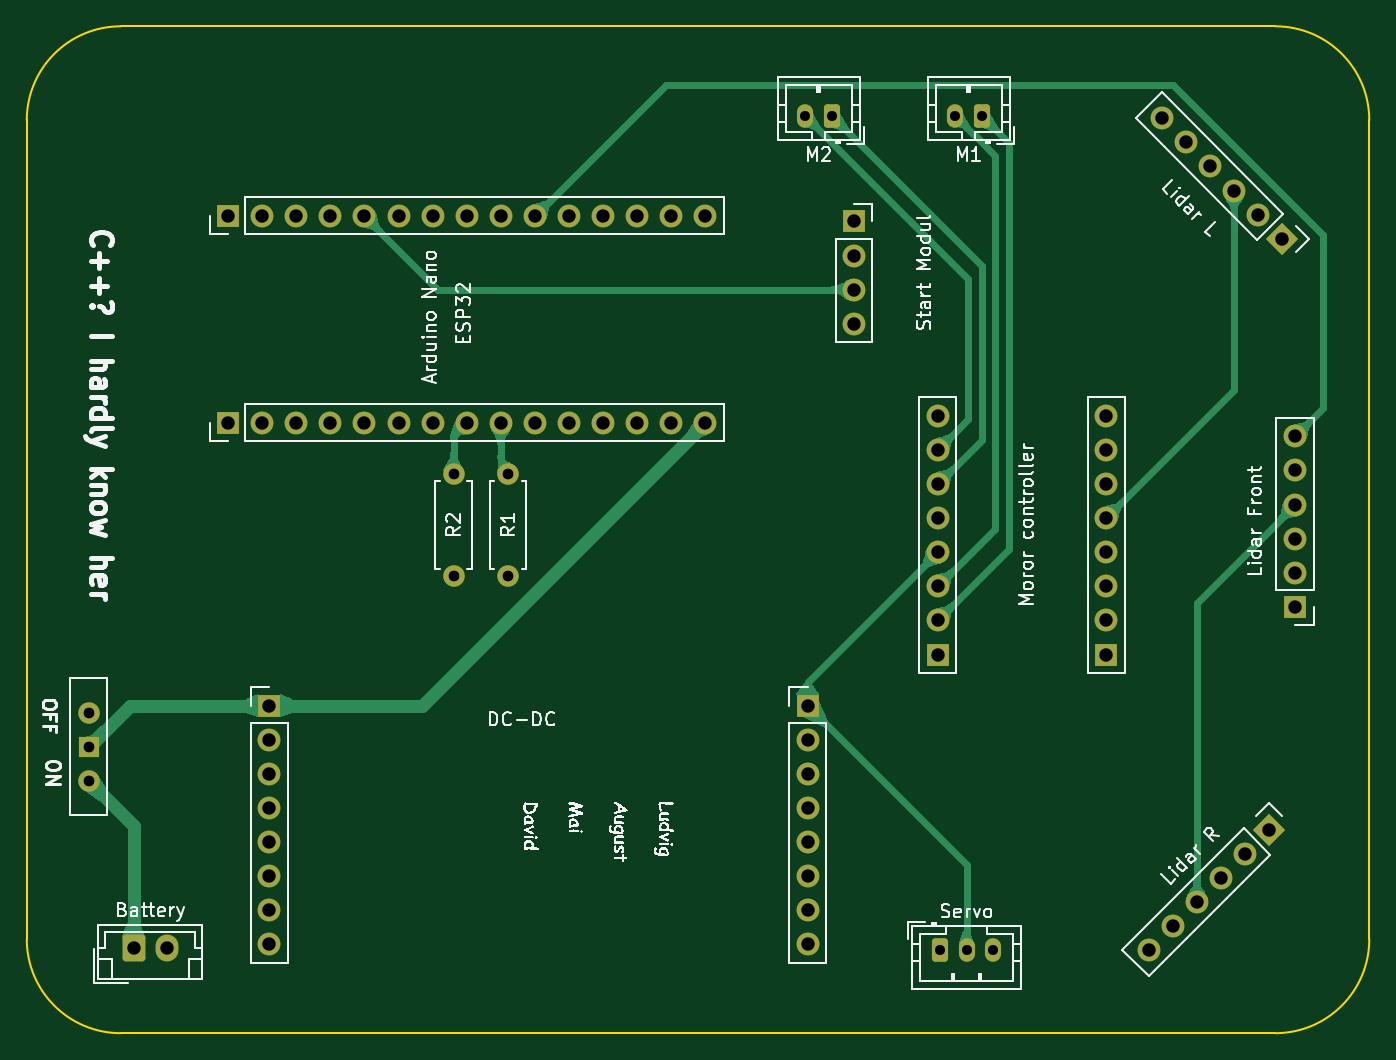
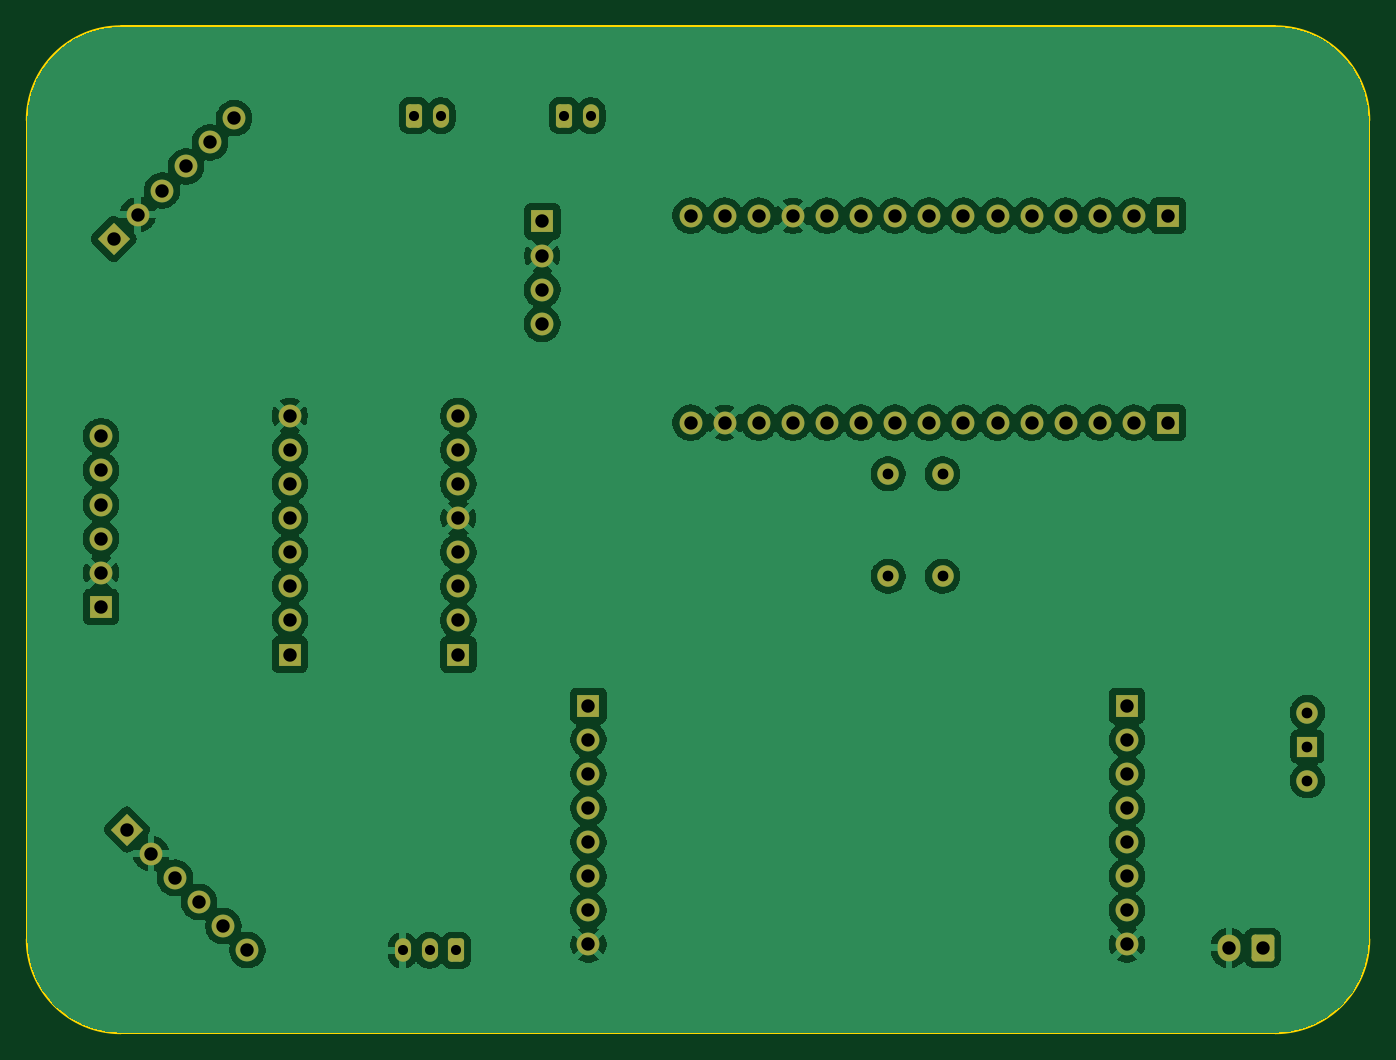
Circuit board: 13 layer files. Board 100.0 x 75.0 mm.
- bottom_copper: Bil v 1,0-B_Cu.gbr (146609 bytes)
- bottom_mask: Bil v 1,0-B_Mask.gbr (4783 bytes)
- paste: Bil v 1,0-B_Paste.gbr (454 bytes)
- bottom_silk: Bil v 1,0-B_Silkscreen.gbr (455 bytes)
- outline: Bil v 1,0-Edge_Cuts.gbr (840 bytes)
- top_copper: Bil v 1,0-F_Cu.gbr (42310 bytes)
- top_mask: Bil v 1,0-F_Mask.gbr (4783 bytes)
- paste: Bil v 1,0-F_Paste.gbr (454 bytes)
- top_silk: Bil v 1,0-F_Silkscreen.gbr (88714 bytes)
- inner_copper: Bil v 1,0-In1_Cu.gbr (35148 bytes)
- inner_copper: Bil v 1,0-In2_Cu.gbr (139711 bytes)
- drill: Bil v 1,0-NPTH.drl (264 bytes)
- drill: Bil v 1,0-PTH.drl (2129 bytes)

=== bottom_copper: Bil v 1,0-B_Cu.gbr (146609 bytes, source omitted) ===
=== bottom_mask: Bil v 1,0-B_Mask.gbr (4783 bytes, source withheld) ===
=== paste: Bil v 1,0-B_Paste.gbr ===
%TF.GenerationSoftware,KiCad,Pcbnew,10.0.0*%
%TF.CreationDate,2026-09-11T09:21:35+02:00*%
%TF.ProjectId,Bil v 1_0,42696c20-7620-4312-9c30-2e6b69636164,rev?*%
%TF.SameCoordinates,Original*%
%TF.FileFunction,Paste,Bot*%
%TF.FilePolarity,Positive*%
%FSLAX46Y46*%
G04 Gerber Fmt 4.6, Leading zero omitted, Abs format (unit mm)*
G04 Created by KiCad (PCBNEW 10.0.0) date 2026-09-11 09:21:35*
%MOMM*%
%LPD*%
G01*
G04 APERTURE LIST*
G04 APERTURE END LIST*
M02*

=== bottom_silk: Bil v 1,0-B_Silkscreen.gbr ===
%TF.GenerationSoftware,KiCad,Pcbnew,10.0.0*%
%TF.CreationDate,2026-09-11T09:21:36+02:00*%
%TF.ProjectId,Bil v 1_0,42696c20-7620-4312-9c30-2e6b69636164,rev?*%
%TF.SameCoordinates,Original*%
%TF.FileFunction,Legend,Bot*%
%TF.FilePolarity,Positive*%
%FSLAX46Y46*%
G04 Gerber Fmt 4.6, Leading zero omitted, Abs format (unit mm)*
G04 Created by KiCad (PCBNEW 10.0.0) date 2026-09-11 09:21:36*
%MOMM*%
%LPD*%
G01*
G04 APERTURE LIST*
G04 APERTURE END LIST*
M02*

=== outline: Bil v 1,0-Edge_Cuts.gbr ===
%TF.GenerationSoftware,KiCad,Pcbnew,10.0.0*%
%TF.CreationDate,2026-09-11T09:21:36+02:00*%
%TF.ProjectId,Bil v 1_0,42696c20-7620-4312-9c30-2e6b69636164,rev?*%
%TF.SameCoordinates,Original*%
%TF.FileFunction,Profile,NP*%
%FSLAX46Y46*%
G04 Gerber Fmt 4.6, Leading zero omitted, Abs format (unit mm)*
G04 Created by KiCad (PCBNEW 10.0.0) date 2026-09-11 09:21:36*
%MOMM*%
%LPD*%
G01*
G04 APERTURE LIST*
%TA.AperFunction,Profile*%
%ADD10C,0.150000*%
%TD*%
G04 APERTURE END LIST*
D10*
X100291800Y-63835600D02*
X100291800Y-63835600D01*
G75*
G02*
X107291800Y-56835600I7000000J0D01*
G01*
X193291800Y-56835600D01*
G75*
G02*
X200291800Y-63835600I0J-7000000D01*
G01*
X200291800Y-124835600D01*
G75*
G02*
X193291800Y-131835600I-7000000J0D01*
G01*
X107291800Y-131835600D01*
G75*
G02*
X100291800Y-124835600I0J7000000D01*
G01*
X100291800Y-63835600D01*
M02*

=== top_copper: Bil v 1,0-F_Cu.gbr (42310 bytes, source omitted) ===
=== top_mask: Bil v 1,0-F_Mask.gbr (4783 bytes, source withheld) ===
=== paste: Bil v 1,0-F_Paste.gbr ===
%TF.GenerationSoftware,KiCad,Pcbnew,10.0.0*%
%TF.CreationDate,2026-09-11T09:21:35+02:00*%
%TF.ProjectId,Bil v 1_0,42696c20-7620-4312-9c30-2e6b69636164,rev?*%
%TF.SameCoordinates,Original*%
%TF.FileFunction,Paste,Top*%
%TF.FilePolarity,Positive*%
%FSLAX46Y46*%
G04 Gerber Fmt 4.6, Leading zero omitted, Abs format (unit mm)*
G04 Created by KiCad (PCBNEW 10.0.0) date 2026-09-11 09:21:35*
%MOMM*%
%LPD*%
G01*
G04 APERTURE LIST*
G04 APERTURE END LIST*
M02*

=== top_silk: Bil v 1,0-F_Silkscreen.gbr (88714 bytes, source omitted) ===
=== inner_copper: Bil v 1,0-In1_Cu.gbr (35148 bytes, source omitted) ===
=== inner_copper: Bil v 1,0-In2_Cu.gbr (139711 bytes, source omitted) ===
=== drill: Bil v 1,0-NPTH.drl ===
M48
; DRILL file KiCad 10.0.0 date 2026-09-11T09:20:00
; FORMAT={-:-/ absolute / metric / decimal}
; #@! TF.CreationDate,2026-09-11T09:20:00+02:00
; #@! TF.GenerationSoftware,Kicad,Pcbnew,10.0.0
; #@! TF.FileFunction,NonPlated,1,4,NPTH
FMAT,2
METRIC
%
G90
G05
M30

=== drill: Bil v 1,0-PTH.drl ===
M48
; DRILL file KiCad 10.0.0 date 2026-09-11T09:20:00
; FORMAT={-:-/ absolute / metric / decimal}
; #@! TF.CreationDate,2026-09-11T09:20:00+02:00
; #@! TF.GenerationSoftware,Kicad,Pcbnew,10.0.0
; #@! TF.FileFunction,Plated,1,4,PTH
FMAT,2
METRIC
; #@! TA.AperFunction,Plated,PTH,ComponentDrill
T1C0.750
; #@! TA.AperFunction,Plated,PTH,ComponentDrill
T2C0.800
; #@! TA.AperFunction,Plated,PTH,ComponentDrill
T3C1.000
%
G90
G05
T1
X158.274Y-63.5
X160.274Y-63.5
X168.292Y-125.661
X169.45Y-63.5
X170.292Y-125.661
X171.45Y-63.5
X172.292Y-125.661
T2
X104.902Y-107.95
X104.902Y-110.49
X104.902Y-113.03
X132.08Y-90.17
X132.08Y-97.79
X136.13Y-90.17
X136.13Y-97.79
T3
X108.244Y-125.476
X110.744Y-125.476
X115.284Y-70.944
X115.284Y-86.36
X117.824Y-70.944
X117.824Y-86.36
X118.343Y-107.447
X118.343Y-109.987
X118.343Y-112.527
X118.343Y-115.067
X118.343Y-117.607
X118.343Y-120.147
X118.343Y-122.687
X118.343Y-125.227
X120.364Y-70.944
X120.364Y-86.36
X122.904Y-70.944
X122.904Y-86.36
X125.444Y-70.944
X125.444Y-86.36
X127.984Y-70.944
X127.984Y-86.36
X130.524Y-70.944
X130.524Y-86.36
X133.064Y-70.944
X133.064Y-86.36
X135.604Y-70.944
X135.604Y-86.36
X138.144Y-70.944
X138.144Y-86.36
X140.684Y-70.944
X140.684Y-86.36
X143.224Y-70.944
X143.224Y-86.36
X145.764Y-70.944
X145.764Y-86.36
X148.304Y-70.944
X148.304Y-86.36
X150.844Y-70.944
X150.844Y-86.36
X158.453Y-107.447
X158.453Y-109.987
X158.453Y-112.527
X158.453Y-115.067
X158.453Y-117.607
X158.453Y-120.147
X158.453Y-122.687
X158.453Y-125.227
X161.893Y-71.374
X161.893Y-73.914
X161.893Y-76.454
X161.893Y-78.994
X168.148Y-85.852
X168.148Y-88.392
X168.148Y-90.932
X168.148Y-93.472
X168.148Y-96.012
X168.148Y-98.552
X168.148Y-101.092
X168.148Y-103.632
X180.698Y-85.852
X180.698Y-88.392
X180.698Y-90.932
X180.698Y-93.472
X180.698Y-96.012
X180.698Y-98.552
X180.698Y-101.092
X180.698Y-103.632
X183.853Y-125.644
X184.84Y-63.682
X185.649Y-123.848
X186.636Y-65.478
X187.445Y-122.052
X188.432Y-67.274
X189.241Y-120.256
X190.228Y-69.07
X191.037Y-118.46
X192.024Y-70.866
X192.833Y-116.664
X193.82Y-72.662
X194.76Y-87.376
X194.76Y-89.916
X194.76Y-92.456
X194.76Y-94.996
X194.76Y-97.536
X194.76Y-100.076
M30
